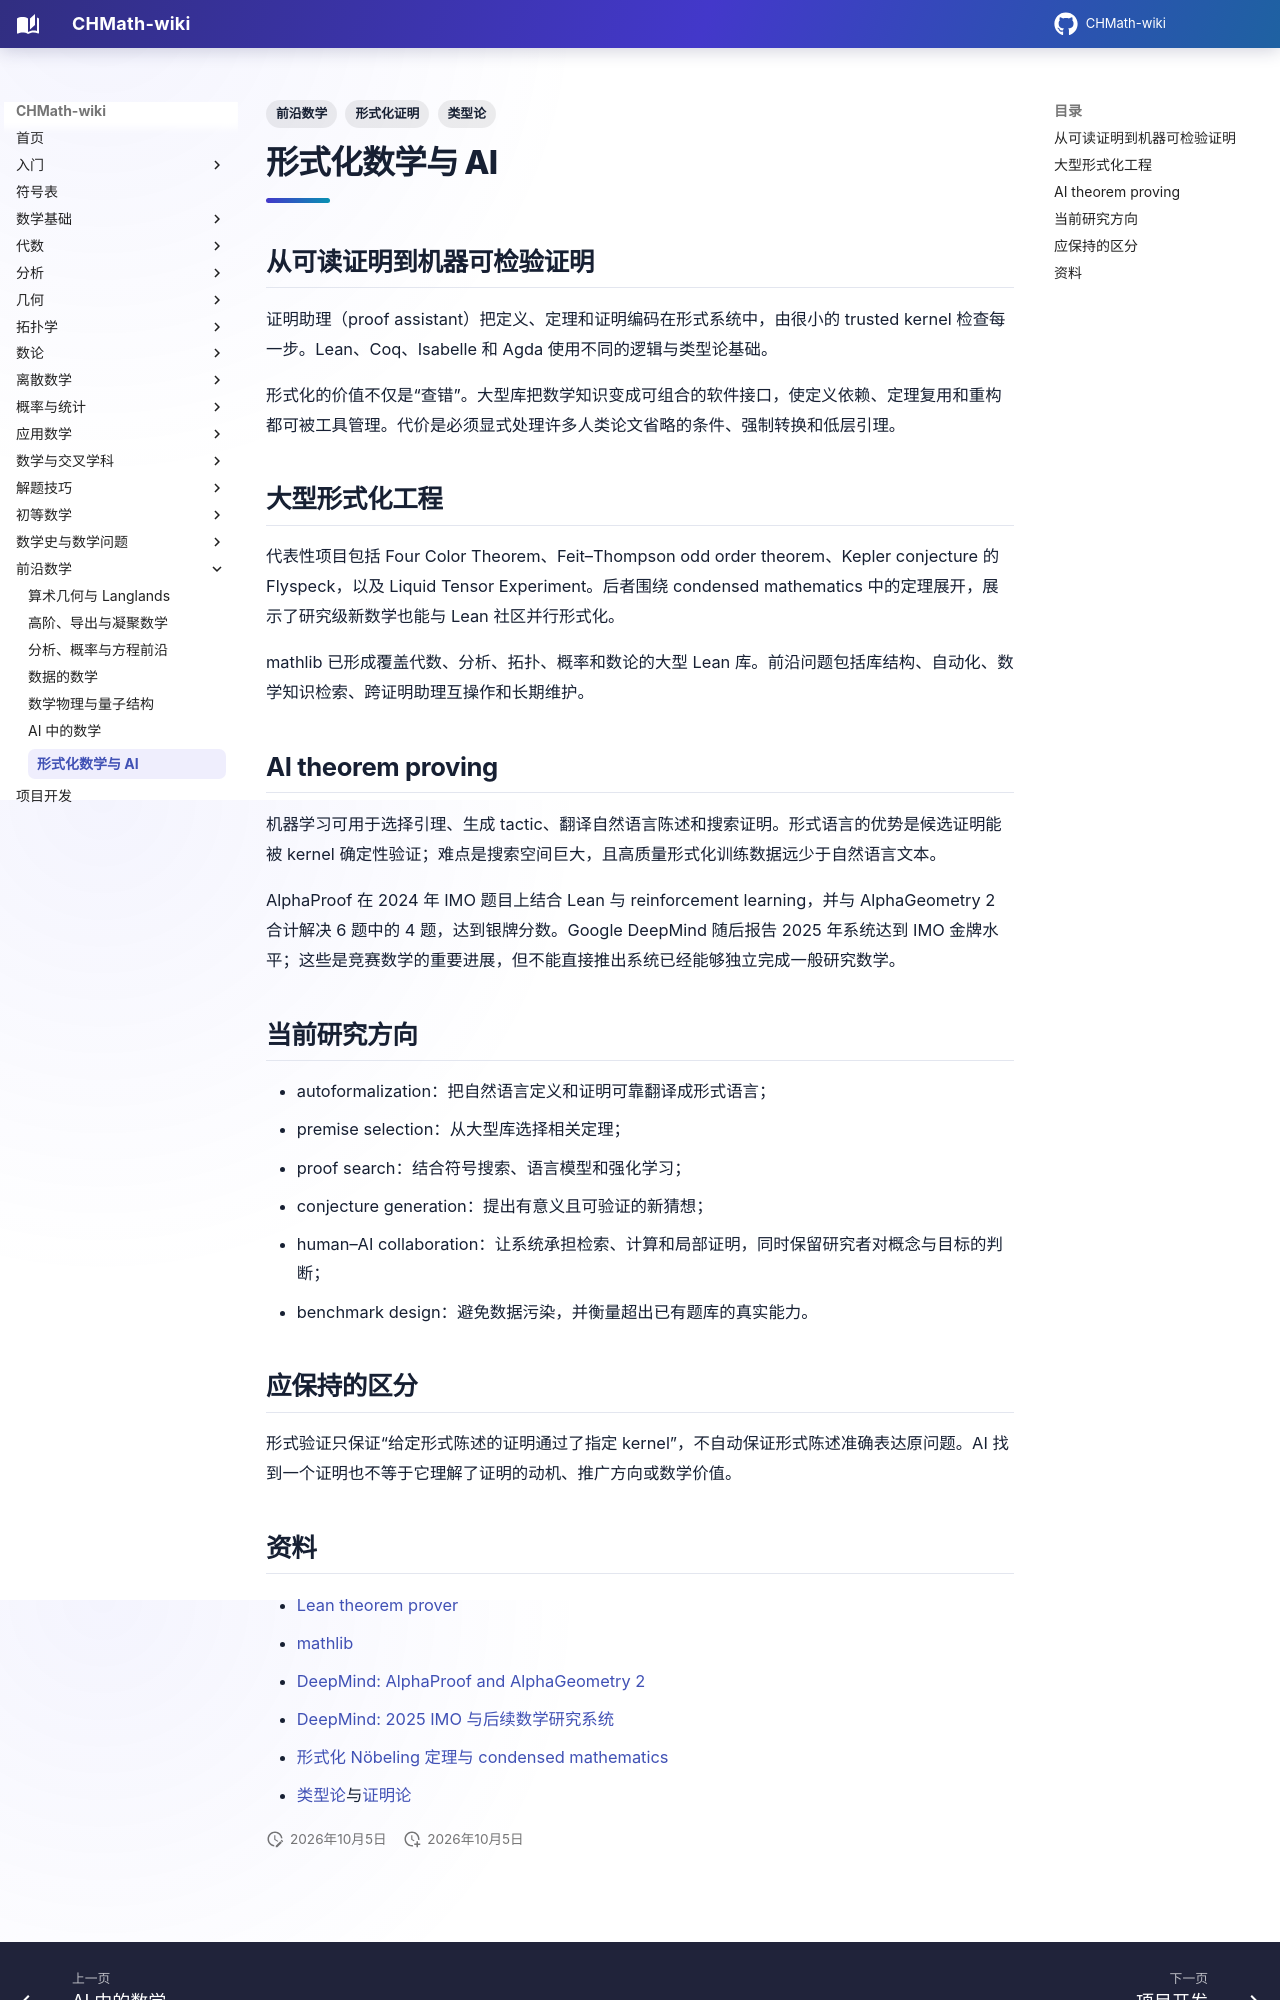

repository: FinParker/CHMath-wiki · page: frontiers/formal_ai/index.html · generator: mkdocs

---
title: 形式化数学与 AI
tags: [前沿数学, 类型论, 形式化证明]
---

# 形式化数学与 AI

## 从可读证明到机器可检验证明

证明助理（proof assistant）把定义、定理和证明编码在形式系统中，由很小的 trusted kernel 检查每一步。Lean、Coq、Isabelle 和 Agda 使用不同的逻辑与类型论基础。

形式化的价值不仅是“查错”。大型库把数学知识变成可组合的软件接口，使定义依赖、定理复用和重构都可被工具管理。代价是必须显式处理许多人类论文省略的条件、强制转换和低层引理。

## 大型形式化工程

代表性项目包括 Four Color Theorem、Feit–Thompson odd order theorem、Kepler conjecture 的 Flyspeck，以及 Liquid Tensor Experiment。后者围绕 condensed mathematics 中的定理展开，展示了研究级新数学也能与 Lean 社区并行形式化。

mathlib 已形成覆盖代数、分析、拓扑、概率和数论的大型 Lean 库。前沿问题包括库结构、自动化、数学知识检索、跨证明助理互操作和长期维护。

## AI theorem proving

机器学习可用于选择引理、生成 tactic、翻译自然语言陈述和搜索证明。形式语言的优势是候选证明能被 kernel 确定性验证；难点是搜索空间巨大，且高质量形式化训练数据远少于自然语言文本。

AlphaProof 在 2024 年 IMO 题目上结合 Lean 与 reinforcement learning，并与 AlphaGeometry 2 合计解决 6 题中的 4 题，达到银牌分数。Google DeepMind 随后报告 2025 年系统达到 IMO 金牌水平；这些是竞赛数学的重要进展，但不能直接推出系统已经能够独立完成一般研究数学。

## 当前研究方向

- autoformalization：把自然语言定义和证明可靠翻译成形式语言；
- premise selection：从大型库选择相关定理；
- proof search：结合符号搜索、语言模型和强化学习；
- conjecture generation：提出有意义且可验证的新猜想；
- human–AI collaboration：让系统承担检索、计算和局部证明，同时保留研究者对概念与目标的判断；
- benchmark design：避免数据污染，并衡量超出已有题库的真实能力。

## 应保持的区分

形式验证只保证“给定形式陈述的证明通过了指定 kernel”，不自动保证形式陈述准确表达原问题。AI 找到一个证明也不等于它理解了证明的动机、推广方向或数学价值。
